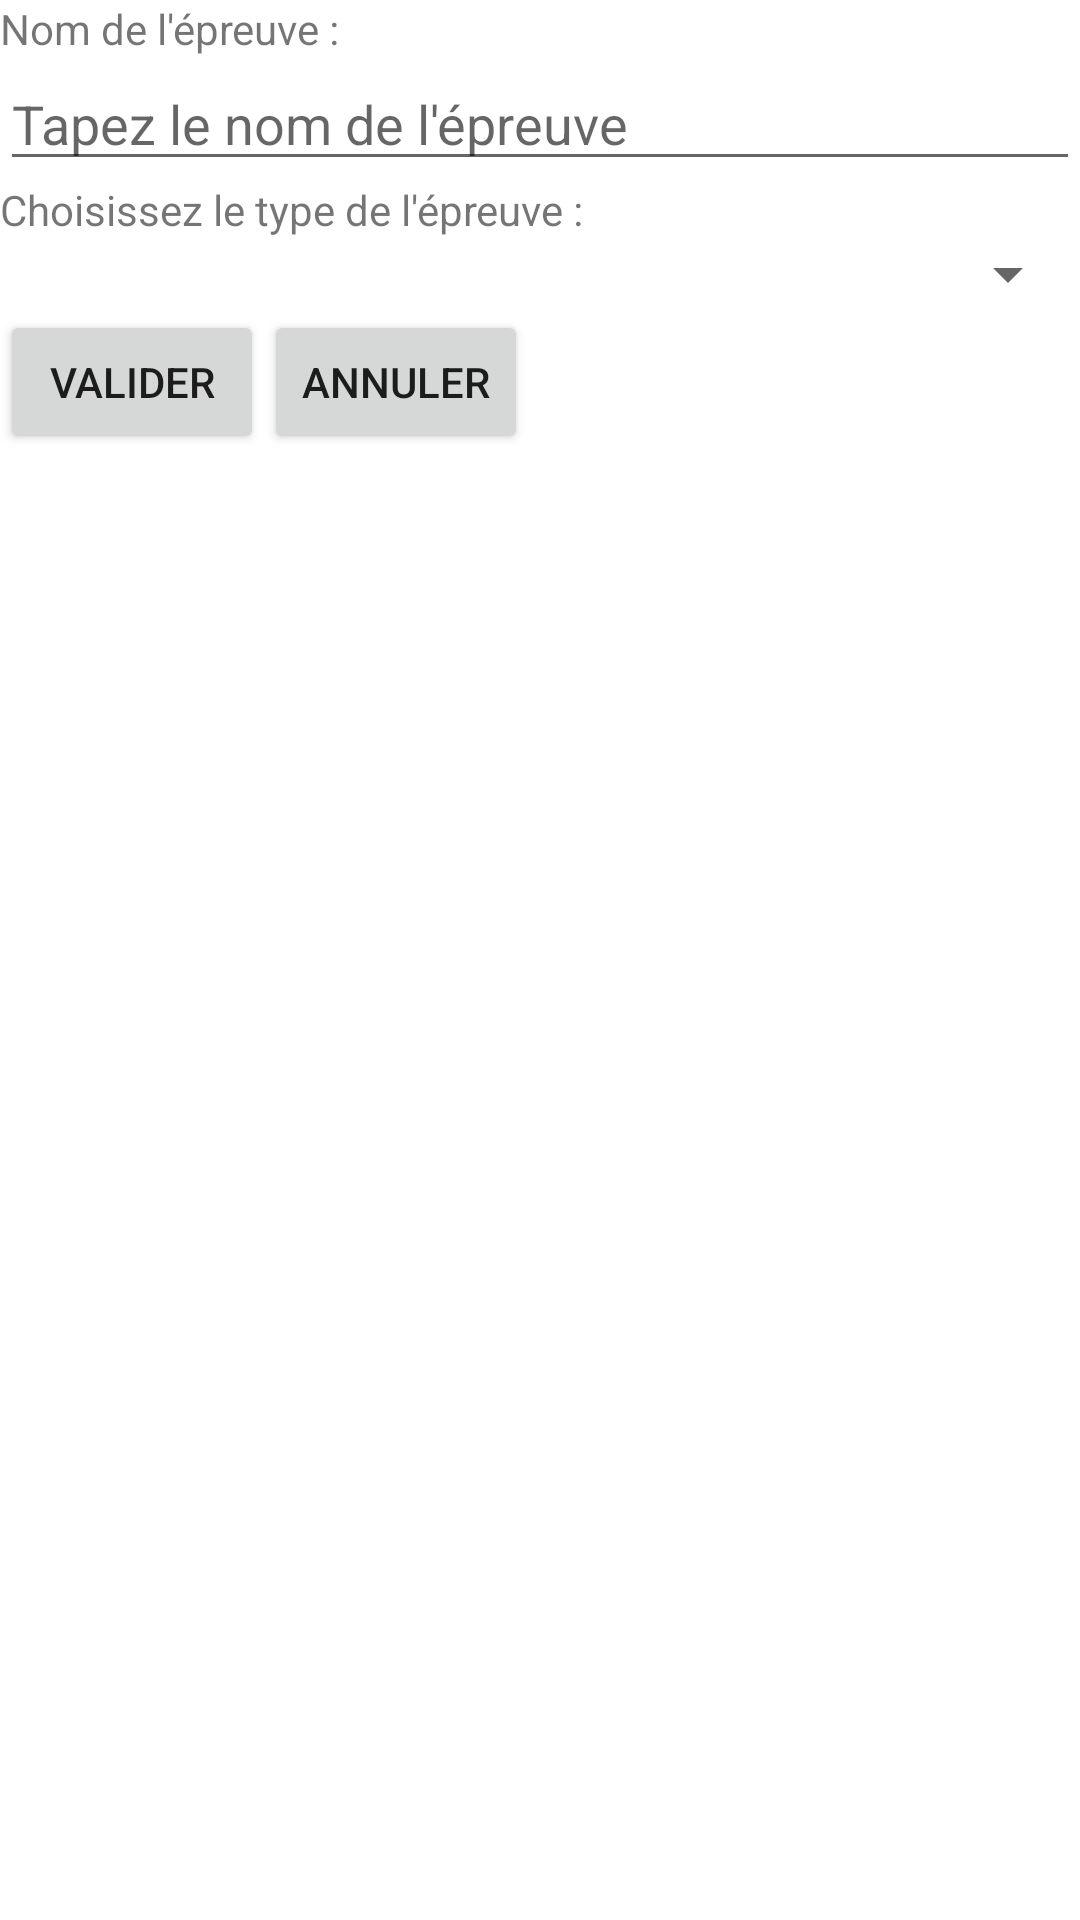

Reconstruct the res/layout file that produces this screen, plus the resources it refers to.
<!-- AndroidManifest.xml: fallback theme Theme.MaterialComponents.DayNight.NoActionBar -->
<!-- res/layout/affichagecreateepreuve.xml -->
<?xml version="1.0" encoding="utf-8"?>

<LinearLayout xmlns:android="http://schemas.android.com/apk/res/android"
    android:orientation="vertical"
    android:layout_width="fill_parent"
    android:layout_height="fill_parent"
    >
 
	
	
    <TextView android:id="@+id/TextViewNomEpreuve"
   	android:layout_width="fill_parent"
   	android:layout_height="wrap_content"
   	android:text="@string/nomEpreuve"
   	/>

   	 <LinearLayout
        android:orientation="horizontal"
        android:layout_width="fill_parent"
        android:layout_height="wrap_content"
        >
	    <EditText android:id="@+id/EditTextNomEpreuve"
	    	android:layout_width="wrap_content"
	    	android:layout_height="wrap_content"
            android:layout_weight="1"
            android:layout_gravity="bottom"
	    	android:hint="@string/nomEpreuveHint"
	    	/>
	</LinearLayout>
	
	
   	
    <TextView android:id="@+id/TextViewTypeEpreuve"
   	android:layout_width="fill_parent"
   	android:layout_height="wrap_content"
   	android:text="@string/typeEpreuve"
   	/>

   	 <LinearLayout
        android:orientation="horizontal"
        android:layout_width="fill_parent"
        android:layout_height="wrap_content"
        >
	     <Spinner android:id="@+id/SpinnerTypeEpreuve"
    		android:layout_width="fill_parent"
    		android:layout_height="wrap_content"
    	 />
	</LinearLayout>
 
	 
	<LinearLayout
        android:orientation="horizontal"
        android:layout_width="fill_parent"
        android:layout_height="wrap_content"
        >
			
    		<Button android:id="@+id/ButtonEpreuveValider"
    			android:layout_width="wrap_content"
    			android:layout_height="wrap_content"
    			android:text="@string/boutonValider"
    			/>
    		
    		<Button android:id="@+id/ButtonEpreuveAnnuler"
    			android:layout_width="wrap_content"
    			android:layout_height="wrap_content"
    			android:text="@string/boutonAnnuler"
    			/>
    </LinearLayout>
    	
    
    
   	<TextView android:id="@+id/TextViewConfirm"
	    android:layout_width="wrap_content"
	    android:layout_height="fill_parent"
	    android:layout_gravity="center_horizontal"
	    android:textSize="@dimen/dimMessage"
	    android:textColor="@color/couleurMessage"
	    />
 
</LinearLayout>
<!-- resources referenced by this layout -->
<resources>
  <color name="couleurMessage">#ffa800</color>
  <dimen name="dimMessage">30px</dimen>
  <string name="boutonAnnuler">Annuler</string>
  <string name="boutonValider">Valider</string>
  <string name="nomEpreuve">Nom de l\'épreuve : </string>
  <string name="nomEpreuveHint">Tapez le nom de l\'épreuve</string>
  <string name="typeEpreuve">Choisissez le type de l\'épreuve : </string>
</resources>
